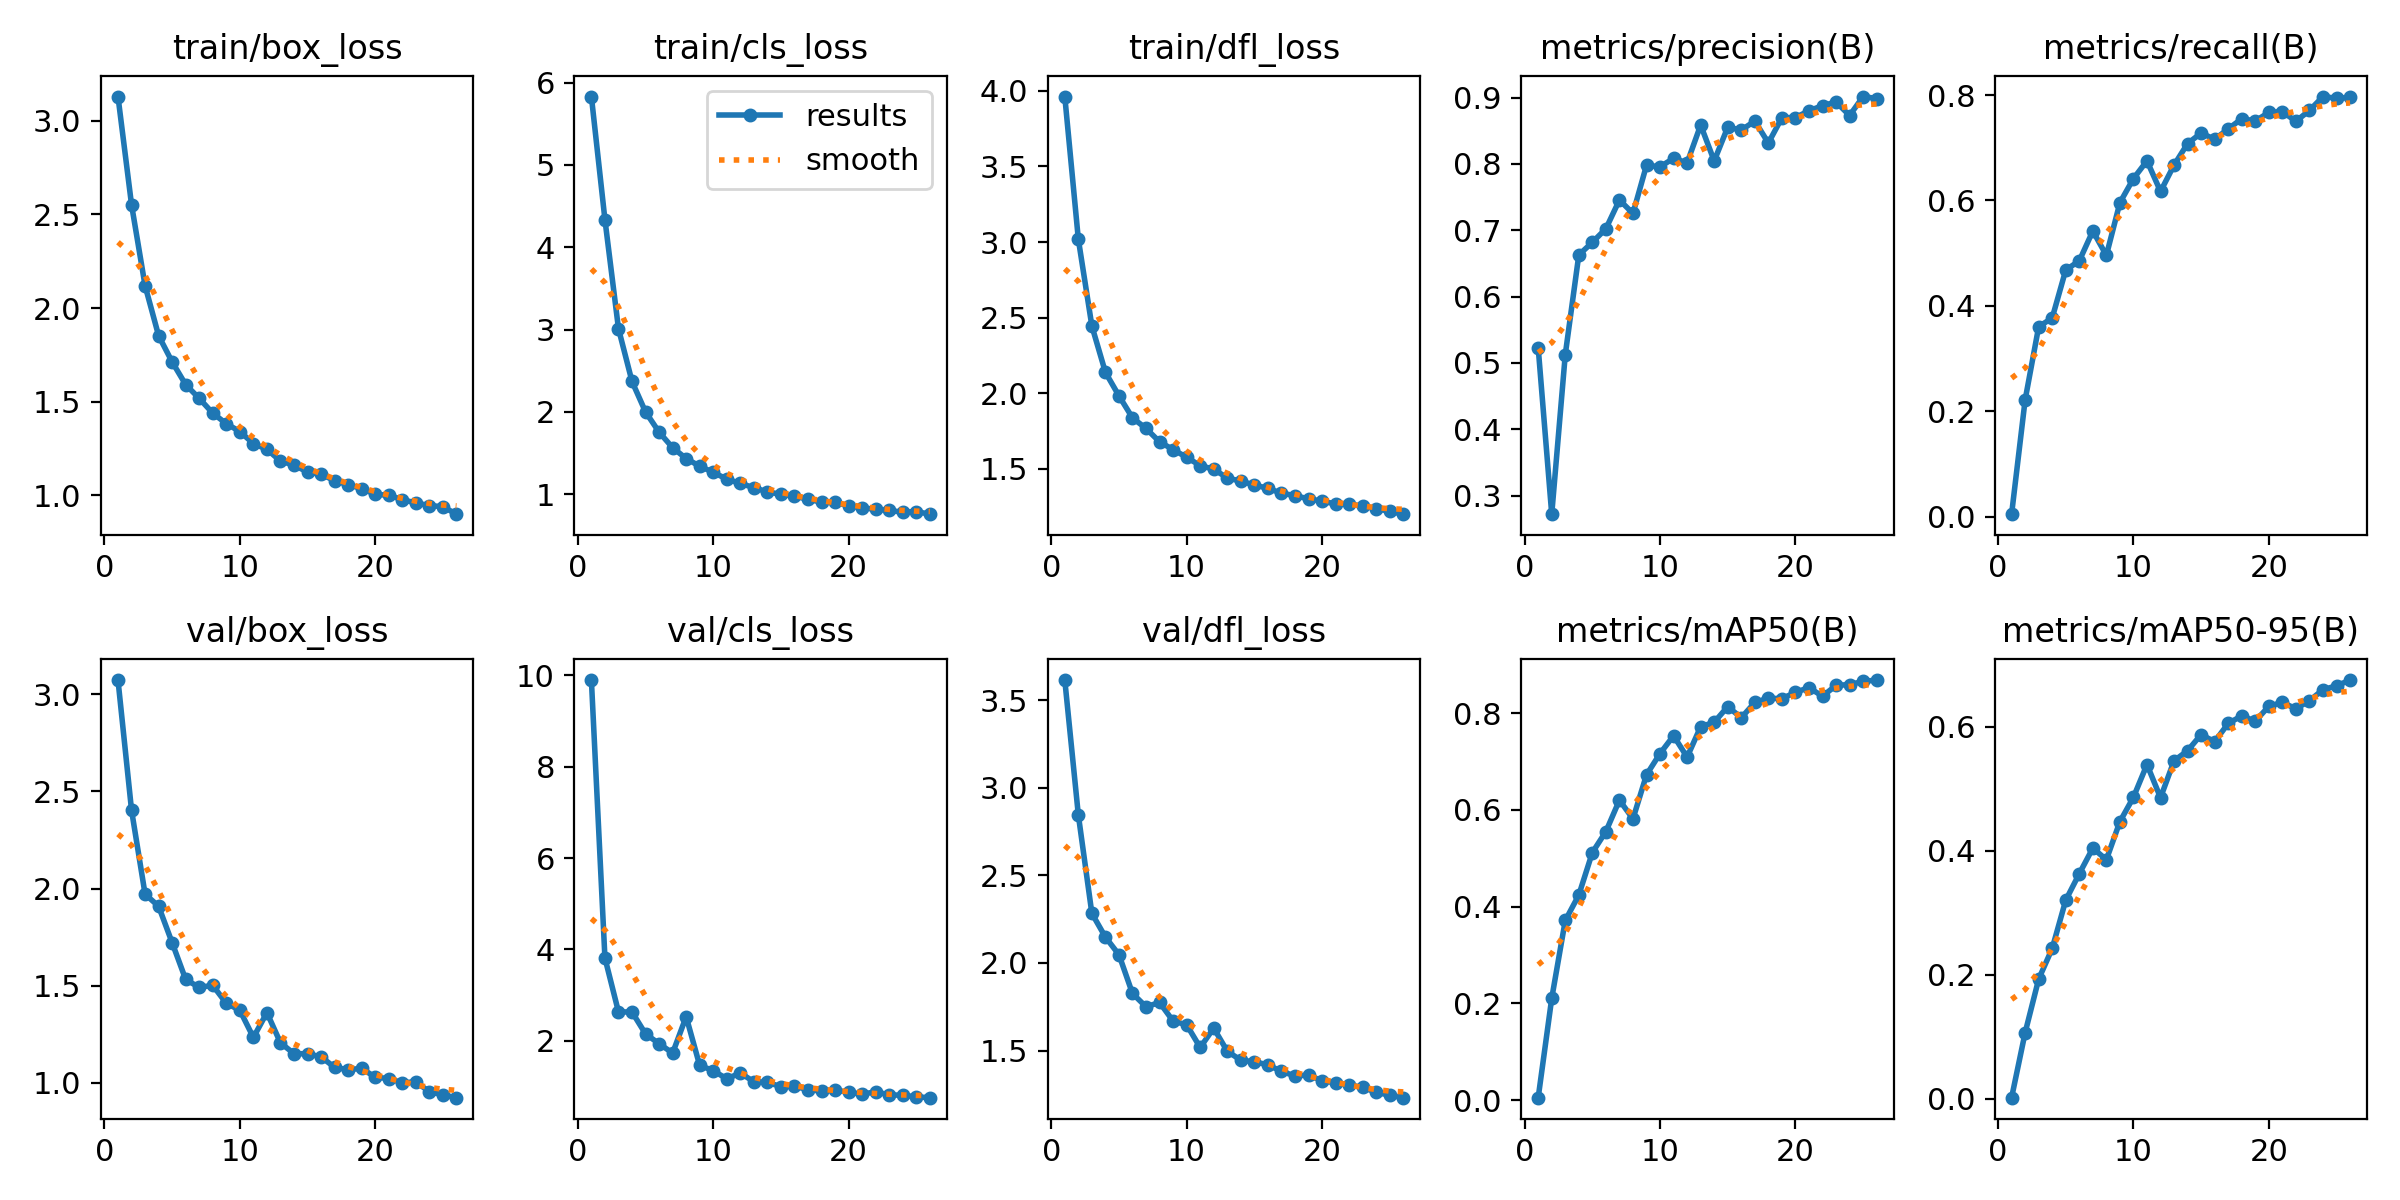

Values plotted in this chart, from the file beside it:
epoch, time, train/box_loss, train/cls_loss, train/dfl_loss, metrics/precision(B), metrics/recall(B), metrics/mAP50(B), metrics/mAP50-95(B), val/box_loss, val/cls_loss, val/dfl_loss, lr/pg0, lr/pg1, lr/pg2
1, 425.4, 3.129, 5.83, 3.963, 0.523, 0.00454, 0.00525, 0.00183, 3.074, 9.897, 3.616, 0.000368, 0.000368, 0.000368
2, 851.5, 2.552, 4.335, 3.019, 0.2719, 0.2214, 0.2105, 0.1066, 2.404, 3.812, 2.845, 0.0007102, 0.0007102, 0.0007102
3, 1275, 2.119, 3.011, 2.445, 0.5125, 0.3603, 0.3715, 0.193, 1.971, 2.633, 2.283, 0.001024, 0.001024, 0.001024
4, 1683, 1.852, 2.37, 2.139, 0.6628, 0.377, 0.4241, 0.2424, 1.909, 2.629, 2.148, 0.0009841, 0.0009841, 0.0009841
5, 2091, 1.712, 1.999, 1.983, 0.6819, 0.468, 0.512, 0.3202, 1.721, 2.15, 2.047, 0.0009418, 0.0009418, 0.0009418
6, 2500, 1.591, 1.754, 1.837, 0.7024, 0.4854, 0.5554, 0.3629, 1.532, 1.936, 1.826, 0.0008995, 0.0008995, 0.0008995
7, 2907, 1.518, 1.565, 1.767, 0.7457, 0.542, 0.6203, 0.4042, 1.491, 1.73, 1.75, 0.0008572, 0.0008572, 0.0008572
8, 3316, 1.439, 1.433, 1.679, 0.7255, 0.4957, 0.5816, 0.3855, 1.502, 2.527, 1.774, 0.0008258, 0.0008258, 0.0008258
9, 3735, 1.383, 1.34, 1.627, 0.7981, 0.5958, 0.6727, 0.4469, 1.409, 1.46, 1.668, 0.0007851, 0.0007851, 0.0007851
10, 4159, 1.341, 1.266, 1.576, 0.7957, 0.6415, 0.7167, 0.4862, 1.373, 1.347, 1.647, 0.0007444, 0.0007444, 0.0007444
11, 4578, 1.276, 1.183, 1.521, 0.8086, 0.6752, 0.7534, 0.539, 1.233, 1.165, 1.517, 0.000688, 0.000688, 0.000688
12, 4990, 1.246, 1.131, 1.497, 0.8017, 0.6171, 0.7092, 0.4855, 1.361, 1.295, 1.628, 0.0006457, 0.0006457, 0.0006457
13, 5408, 1.183, 1.08, 1.44, 0.8587, 0.6672, 0.7721, 0.545, 1.206, 1.102, 1.496, 0.0006034, 0.0006034, 0.0006034
14, 5829, 1.161, 1.028, 1.418, 0.8046, 0.708, 0.7813, 0.5613, 1.15, 1.092, 1.445, 0.0005611, 0.0005611, 0.0005611
15, 6248, 1.125, 0.9991, 1.393, 0.8555, 0.728, 0.8137, 0.5873, 1.149, 0.9929, 1.436, 0.0005188, 0.0005188, 0.0005188
16, 6664, 1.113, 0.9772, 1.371, 0.8512, 0.7161, 0.7906, 0.5758, 1.134, 1.006, 1.419, 0.0004764, 0.0004764, 0.0004764
17, 7068, 1.079, 0.9383, 1.339, 0.8648, 0.7357, 0.8222, 0.6053, 1.079, 0.9278, 1.381, 0.0004341, 0.0004341, 0.0004341
18, 7473, 1.057, 0.9042, 1.323, 0.8317, 0.7552, 0.8312, 0.6174, 1.067, 0.8999, 1.356, 0.0003918, 0.0003918, 0.0003918
19, 7885, 1.036, 0.9013, 1.301, 0.8697, 0.7508, 0.8299, 0.609, 1.074, 0.9168, 1.359, 0.0003777, 0.0003777, 0.0003777
20, 8294, 1.006, 0.8591, 1.286, 0.87, 0.7671, 0.8433, 0.6328, 1.028, 0.8733, 1.327, 0.000337, 0.000337, 0.000337
21, 8697, 1, 0.8342, 1.268, 0.8802, 0.7686, 0.8528, 0.6394, 1.022, 0.8313, 1.316, 0.0002963, 0.0002963, 0.0002963
22, 9128, 0.9776, 0.8177, 1.268, 0.888, 0.7503, 0.8352, 0.6287, 1, 0.882, 1.303, 0.0002555, 0.0002555, 0.0002555
23, 9548, 0.9591, 0.8028, 1.253, 0.8935, 0.7708, 0.8575, 0.642, 1.005, 0.8145, 1.29, 0.0002148, 0.0002148, 0.0002148
24, 9974, 0.9457, 0.7816, 1.238, 0.8731, 0.7972, 0.8592, 0.6596, 0.9538, 0.8077, 1.261, 0.0001741, 0.0001741, 0.0001741
25, 10398, 0.9395, 0.7886, 1.218, 0.9017, 0.7939, 0.8657, 0.6659, 0.9376, 0.7713, 1.245, 9.57169e-05, 9.57169e-05, 9.57169e-05
26, 10818, 0.8996, 0.7576, 1.2, 0.8988, 0.7954, 0.8686, 0.6752, 0.9233, 0.7538, 1.231, 5.34135e-05, 5.34135e-05, 5.34135e-05
